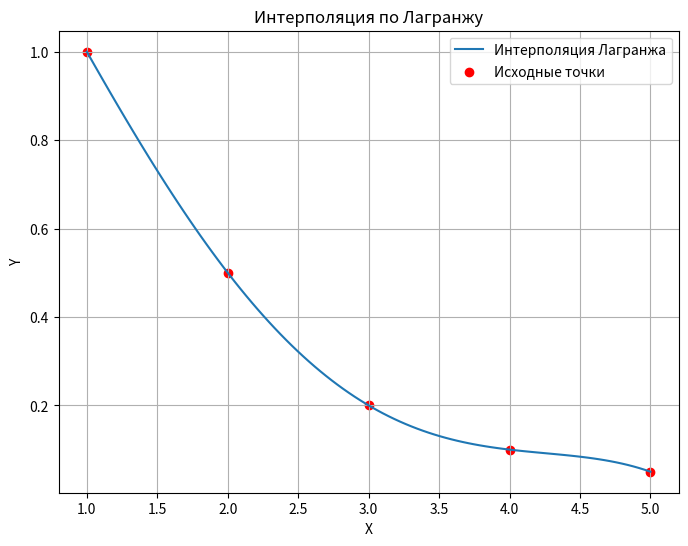

Generate this figure with matplotlib:
import numpy as np
import matplotlib.pyplot as plt

# Функция для вычисления интерполяционного полинома Лагранжа
def lagrange_interpolation(x, y, x_interpolate):
    result = 0
    n = len(x)
    for j in range(n):
        term = y[j]
        for i in range(n):
            if i != j:
                term *= (x_interpolate - x[i]) / (x[j] - x[i])
        result += term
    return result

# Исходные данные для интерполяции
x = np.array([1, 2, 3, 4, 5])
y = np.array([1, 0.5, 0.2, 0.1, 0.05])

# Генерация точек для отображения графика
x_interpolate = np.linspace(1, 5, 100)
y_interpolate = [lagrange_interpolation(x, y, xi) for xi in x_interpolate]

# Создание графика
plt.figure(figsize=(8, 6))
plt.plot(x_interpolate, y_interpolate, label='Интерполяция Лагранжа')
plt.scatter(x, y, color='red', label='Исходные точки')
plt.legend()
plt.xlabel('X')
plt.ylabel('Y')
plt.title('Интерполяция по Лагранжу')
plt.grid(True)

plt.show()
